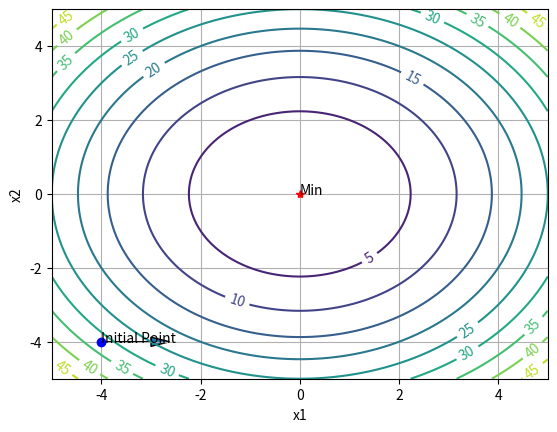

Write the Python code that produced this figure.
"""
[redacted]
[redacted]

Line Search Algorithm
"""

import numpy as np
from scipy.optimize import minimize
from scipy.optimize import approx_fprime
import matplotlib.pyplot as plt

# Graph variables
n1 = 100
n2 = 99
x1_vect = np.linspace(-5,5,n1)
x2_vect = np.linspace(-5,5,n2)

# Initial value and direction
init_loc = [-4,-4]
p = np.array([1,0])

# Example objective function
def f(x):
    return x[0]**2+x[1]**2

# Line Search inputs
phi0 = np.array([10])           #Initial Location (scalar or array)
init_alpha = np.array([1])      #Initial Step size
alpha_inc = 2                   #Alpha increase factor                     
u1 = 10**-4                     #Sufficient decrease factor
u2 = 0.5                        #Sufficient curvature factor


# Line Search functions
def bracketing():
    #phi(alpha) = f(xk+alpha in p)
    phi = phi0
    phi_prime = approx_fprime(phi0,f)
    alpha = init_alpha

    phi2 = phi + alpha
    phi2_prime = approx_fprime(phi0 + alpha,f)
    
    first = True
    while first:
        if (phi2 > phi + u1*alpha*phi_prime or (not first and phi2 > phi) ):
            print("Pinpoint1")
            alpha2 = alpha
            return alpha2
        
        if (np.absolute(phi2) <= -u2*phi_prime):
            print("Alpha prime")
            alpha2 = alpha
            return alpha2
        
        elif phi2_prime >= 0:
            print("Pinpoint2")
            alpha2 = alpha
            return alpha2

        else:
            alpha2 = alpha
            alpha2 = alpha_inc*alpha2

        first = False
    


""" To hide uninitialized functions
def pinpointing():
    pass

# For Homework 3
# After minimizing sufficently along a direction, change the direction
def change_direction():
    pass
"""

def graph_func():
    global n1,n2
    y_vect = np.zeros([n1,n2])

    # Generate the height vector
    for i in range(n1):
        for j in range(n2):
            x = [x1_vect[i],x2_vect[j]]
            y_vect[i,j] = f(x)
            
    
    # print(res)

    # Plot the curve
    plt.figure("Graph Contour Plot")
    CS = plt.contour(x1_vect,x2_vect,np.transpose(y_vect),10) #Generate Contours
    plt.clabel(CS, inline=True, fontsize=10)
    
    #Annotate Graph
    plt.xlabel("x1")
    plt.ylabel("x2")
    plt.grid()
    # plt.colorbar()

    # Plot minimum point
    res = minimize(f,init_loc) # Find minimum
    plt.plot(res.x[0],res.x[1],"r*") #Plot minimum
    plt.annotate("Min",[res.x[0],res.x[1]])

    # Plot initial point
    plt.arrow(init_loc[0],init_loc[1],p[0],p[1],head_width=0.25)
    # plt.plot([init_loc[0],init_loc[0]+p[0]],[init_loc[1],init_loc[1]+p[1]],"ro-") #Unit vector in p
    plt.plot(init_loc[0],init_loc[1],"bo",) #Initial Point
    plt.annotate("Initial Point",[init_loc[0],init_loc[1]])


    ### TODO: Develop a graph of the slice along p
    # # Plot the subsection in the p direction
    # plt.figure("Subsection")

    # # From -5 to 5, graph the curve along p
    # sub_x = np.linspace(-5,5,100)
    # sub_y = []

    # print(len(sub_x),len(sub_y),len(p))
    # for i in range(len(sub_x)):
    #     print(sub_x[i]*np.transpose(p[0]),sub_x[i]*np.transpose(p[1]))
    #     x = [sub_x[i]*np.transpose(p[0]),sub_x[i]*np.transpose(p[1])]
    #     sub_y.append(f(x))

    # plt.plot(sub_x,sub_y)
    # plt.plot(init_loc[0],f(init_loc),"bo")

    # plt.xlabel("x")
    # plt.ylabel("Height")
    # plt.grid()


    plt.show()

def main():
    graph_func()
    # value = bracketing()
    # print("Alpha: ",value)
    pass

if __name__ == "__main__":
    main()